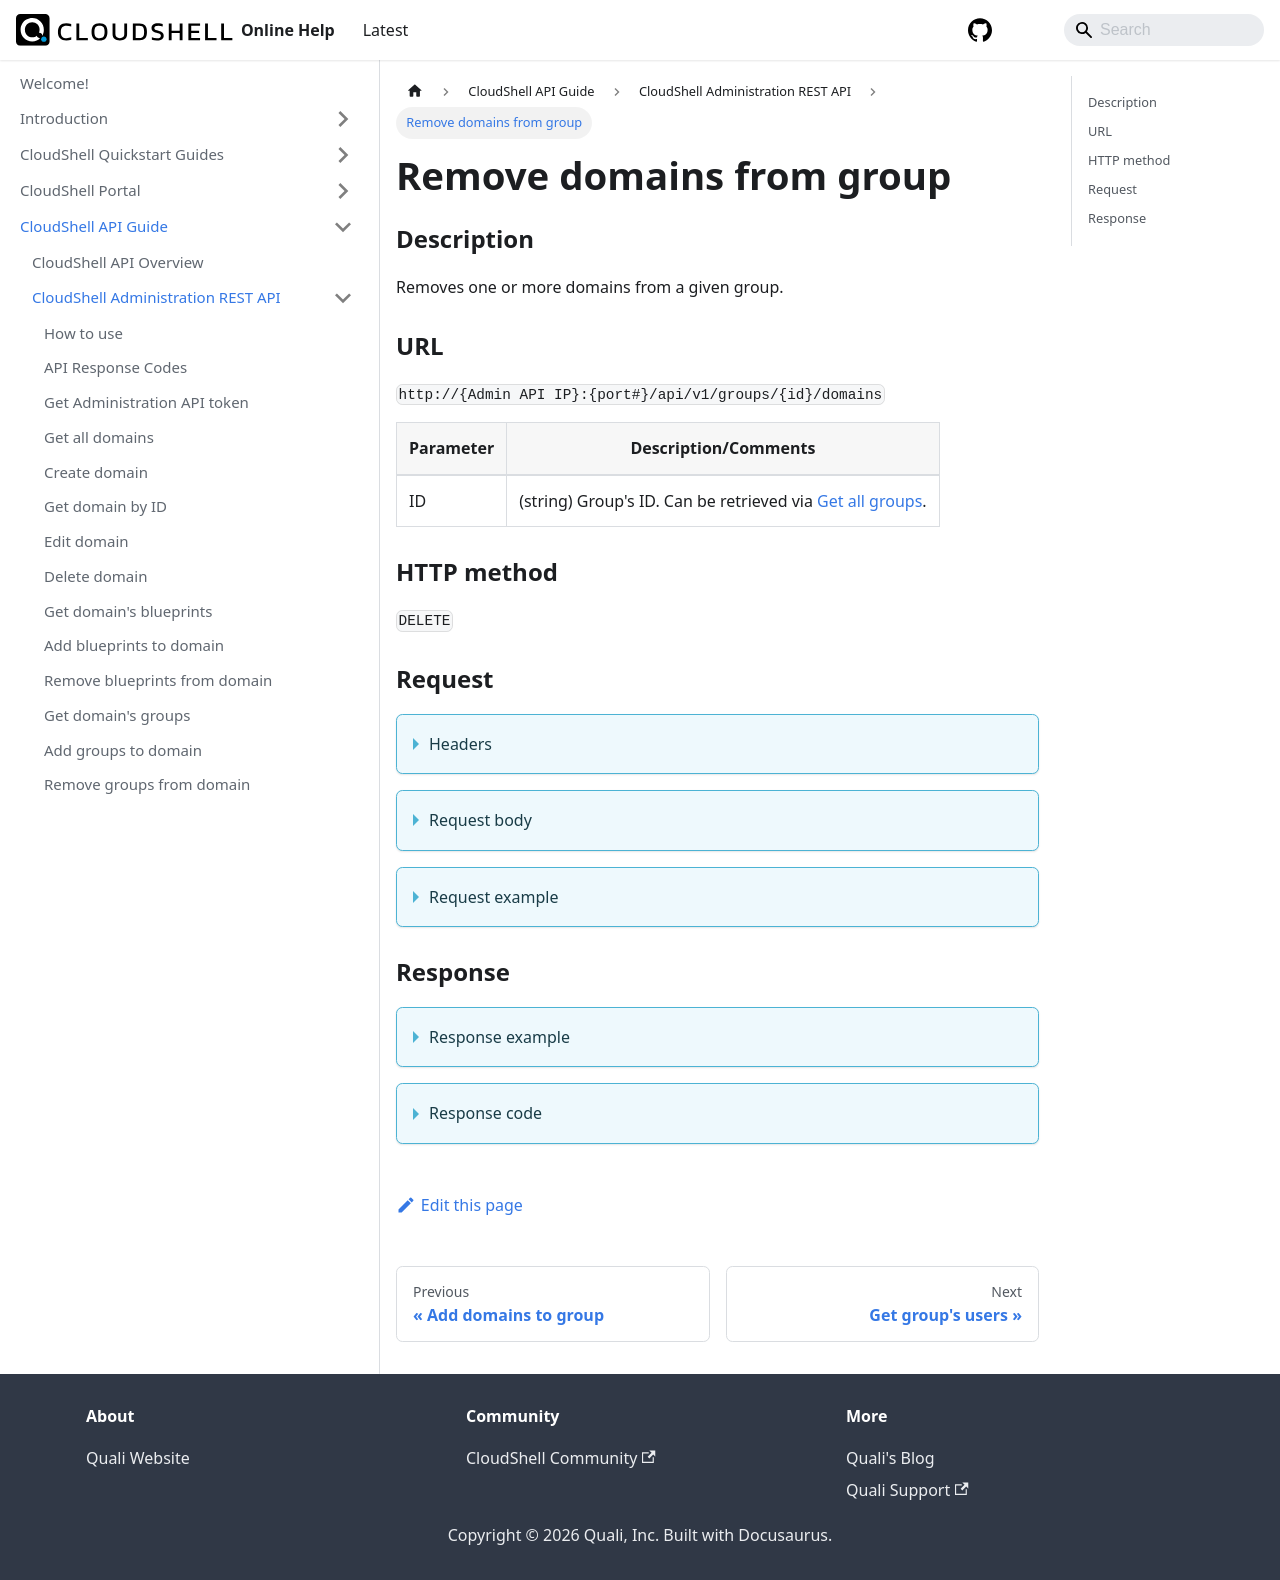

repository: QualiSystems/cloudshell-help · page: api-guide/cs-admin-rest-api/remove-domains-from-group.html · generator: docusaurus

---
sidebar_position: 24
---

# Remove domains from group

### Description

Removes one or more domains from a given group.

### URL

`http://{Admin API IP}:{port#}/api/v1/groups/{id}/domains`

| Parameter | Description/Comments |
| --- | --- |
| ID | (string) Group's ID. Can be retrieved via [Get all groups](./get-all-groups.md). |

### HTTP method

`DELETE`

### Request


<details>
<summary>Headers</summary>

Example header format:

`Authorization: Basic <authorization token returned from the login method>`

`Content-Type: application/json`

</details>

<details>
<summary>Request body</summary>

| Parameter | Description/Comments |
| --- | --- |
| Id | (string) Domain's id. Can be retrieved via [Get group's domains](./get-group-domains.md). |
</details>

<details>
<summary>Request example</summary>

```javascript
{
  "Domains": [
    {
      "Id": "5c966733-c496-486d-8b1a-963c13e9a103"
    },
    {
      "Id": "8cd12c8d-6d40-4dfd-89da-a8d8dde00575"
    },
  ]
}
```
</details>

### Response

<details>
<summary>Response example</summary>

```javascript
{
    "Errors": []
}
```
</details>

<details>
<summary>Response code</summary>

```javascript
200 OK
```
</details>
